Image classification data set "dataset" (RageQuitters/Mahjong on GitHub). Class labels (34): 1 bam, 1 CHAR, 1 dot, 2 bam, 2 CHAR, 2 dot, 3 bam, 3 CHAR, 3 dot, 4 bam, 4 CHAR, 4 dot, 5 bam, 5 CHAR, 5 dot, 6 bam, 6 CHAR, 6 dot, 7 bam, 7 CHAR, 7 dot, 8 bam, 8 CHAR, 8 dot, 9 bam, 9 CHAR, 9 dot, east wind tile, green dragon tile, north wind tile, red dragon tile, south wind tile, west wind tile, white dragon tile.

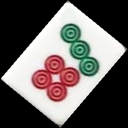
Label: 7 dot

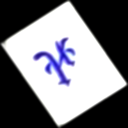
Label: north wind tile

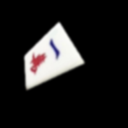
Label: 1 CHAR

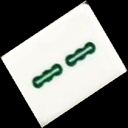
Label: 2 bam

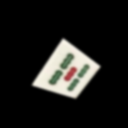
Label: 5 bam

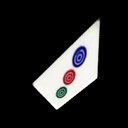
Label: 3 dot
